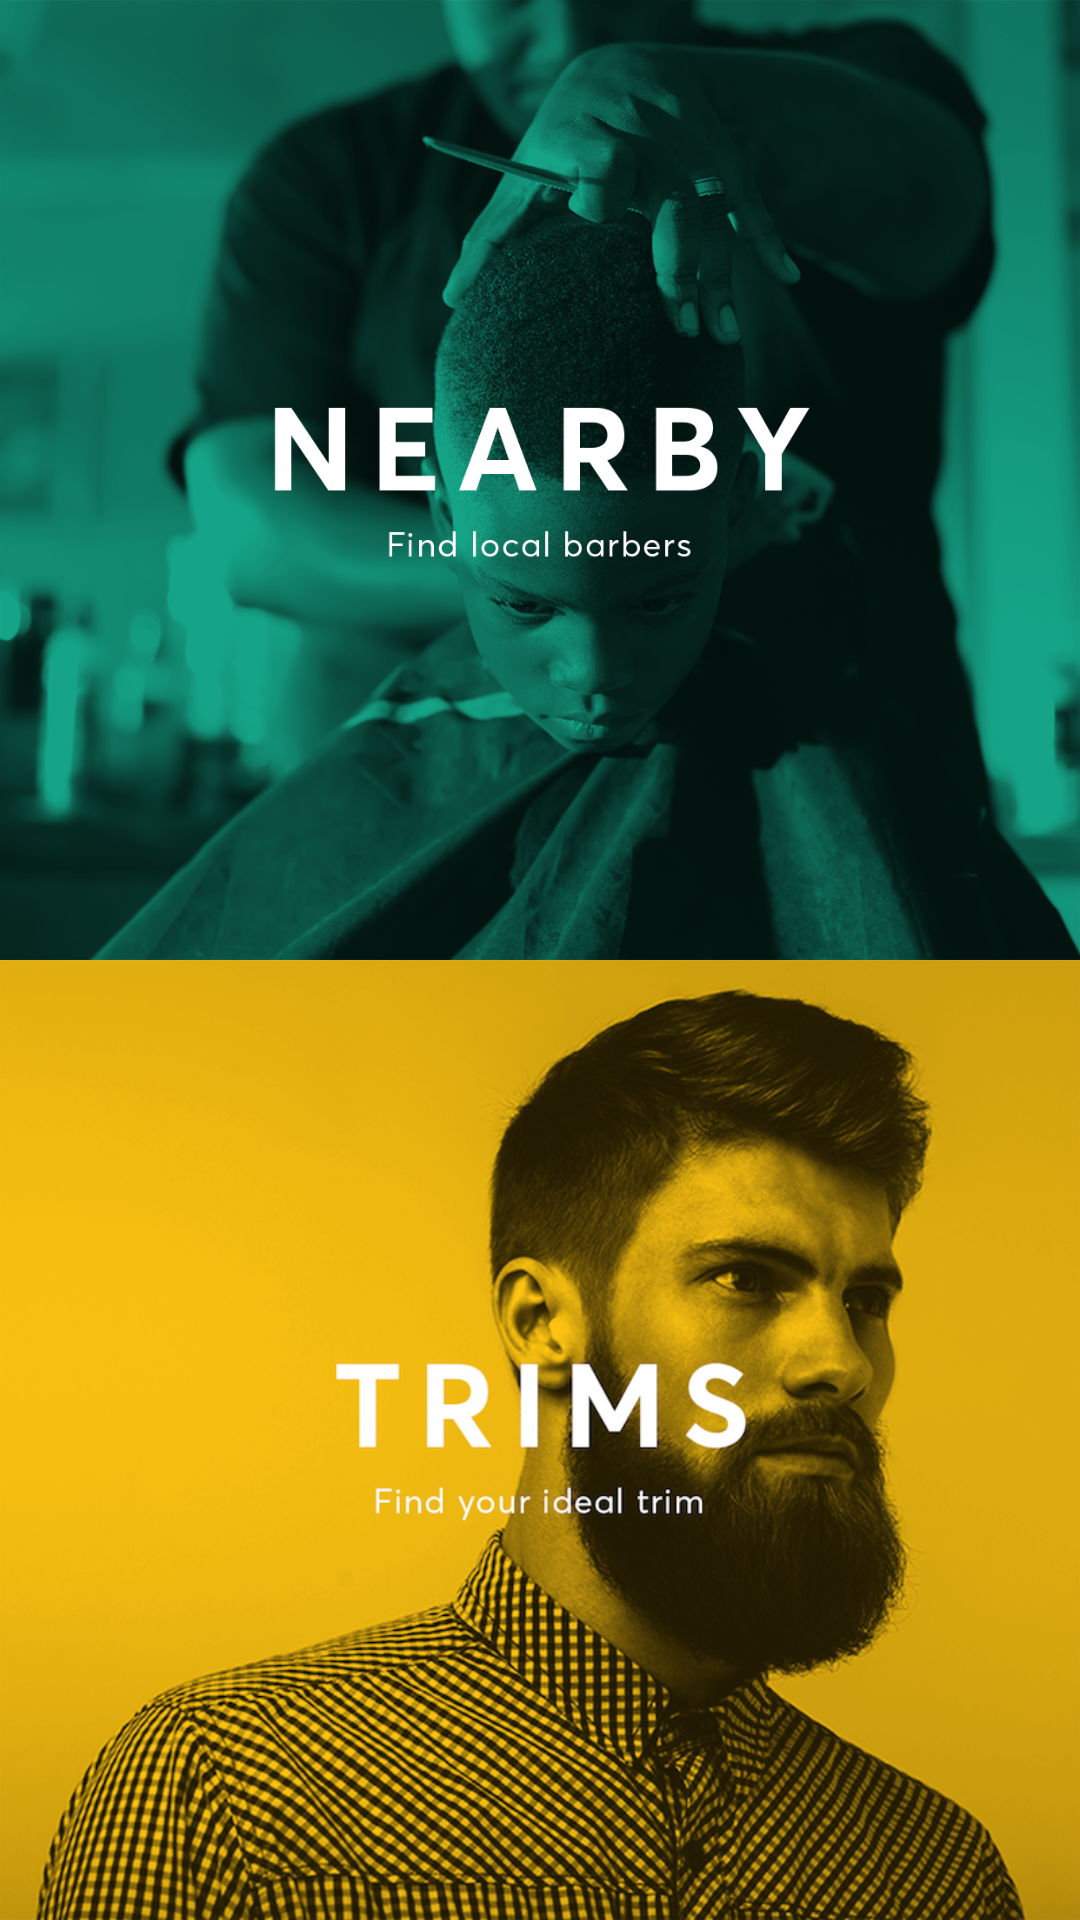

Produce the Android XML layout that renders to this screen, including the resource entries it uses.
<!-- AndroidManifest.xml: application theme AppTheme -->
<!-- res/layout/fragment_home.xml -->
<android.support.constraint.ConstraintLayout xmlns:android="http://schemas.android.com/apk/res/android"
    xmlns:app="http://schemas.android.com/apk/res-auto"
    xmlns:tools="http://schemas.android.com/tools"
    android:layout_width="match_parent"
    android:layout_height="match_parent">


    <ImageView
        android:id="@+id/img_nearby"
        android:layout_width="0dp"
        android:layout_height="0dp"
        android:layout_marginLeft="0dp"
        android:layout_marginRight="0dp"
        android:scaleType="centerCrop"
        app:layout_constraintBottom_toTopOf="@+id/guideline2"
        app:layout_constraintLeft_toLeftOf="parent"
        app:layout_constraintRight_toRightOf="parent"
        app:layout_constraintTop_toTopOf="parent"
        app:layout_constraintVertical_bias="0.0"
        app:srcCompat="@drawable/img_trimit_nearby" />

    <ImageView
        android:id="@+id/img_trims"
        android:layout_width="0dp"
        android:layout_height="0dp"
        android:layout_marginBottom="0dp"
        android:layout_marginLeft="0dp"
        android:layout_marginRight="0dp"
        android:layout_marginTop="0dp"
        android:scaleType="centerCrop"
        app:layout_constraintBottom_toBottomOf="parent"
        app:layout_constraintLeft_toLeftOf="parent"
        app:layout_constraintRight_toRightOf="parent"
        app:layout_constraintTop_toTopOf="@+id/guideline2"
        app:srcCompat="@drawable/img_trimit_trims" />

    <android.support.constraint.Guideline
        android:id="@+id/guideline2"
        android:layout_width="wrap_content"
        android:layout_height="0dp"
        android:orientation="horizontal"
        app:layout_constraintGuide_percent="0.5"
        tools:layout_editor_absoluteY="296dp"
        tools:layout_editor_absoluteX="0dp" />
</android.support.constraint.ConstraintLayout>
<!-- resources referenced by this layout -->
<resources>
  <!-- drawable img_trimit_nearby: png bitmap (drawable, 821471 bytes) -->
  <!-- drawable img_trimit_trims: png bitmap (drawable, 719646 bytes) -->
  <style name="AppTheme" parent="Theme.AppCompat.Light.NoActionBar">
          
          <item name="colorPrimary">@color/colorPrimary</item>
          <item name="colorPrimaryDark">@color/colorPrimaryDark</item>
          <item name="colorAccent">@color/colorAccent</item>
          <item name="android:textColorPrimary">@color/colorTextPrimary</item>
          <item name="android:textColorSecondary">@color/colorTextAccent</item>
          <item name="android:editTextBackground">@drawable/et_bg</item>
          <item name="android:editTextColor">@color/colorTextAccent</item>
          <item name="android:textColorHint">@color/colorTextPrimary</item>
          <item name="android:textColor">@color/colorTextPrimary</item>
          <item name="android:textViewStyle">@style/AppTheme.Widget.TextView</item>
          <item name="android:editTextStyle">@style/AppTheme.Widget.EditText</item>
          <item name="windowActionBar">false</item>
  
      </style>
  <color name="colorPrimary">#13a687</color>
  <color name="colorPrimaryDark">#087f23</color>
  <color name="colorAccent">#fdb509</color>
  <color name="colorTextPrimary">#f9f9f9</color>
  <color name="colorTextAccent">#f9f9f9</color>
  <!-- drawable et_bg: png bitmap (drawable, 12515 bytes) -->
  <style name="AppTheme.Widget.TextView" parent="android:Widget.Holo.Light.TextView">
          <item name="fontPath">fonts/Gotham-Light.otf</item>
      </style>
  <style name="AppTheme.Widget.EditText" parent="android:Widget.Holo.Light.EditText">
          <item name="fontPath">fonts/Gotham-Light.otf</item>
      </style>
</resources>
